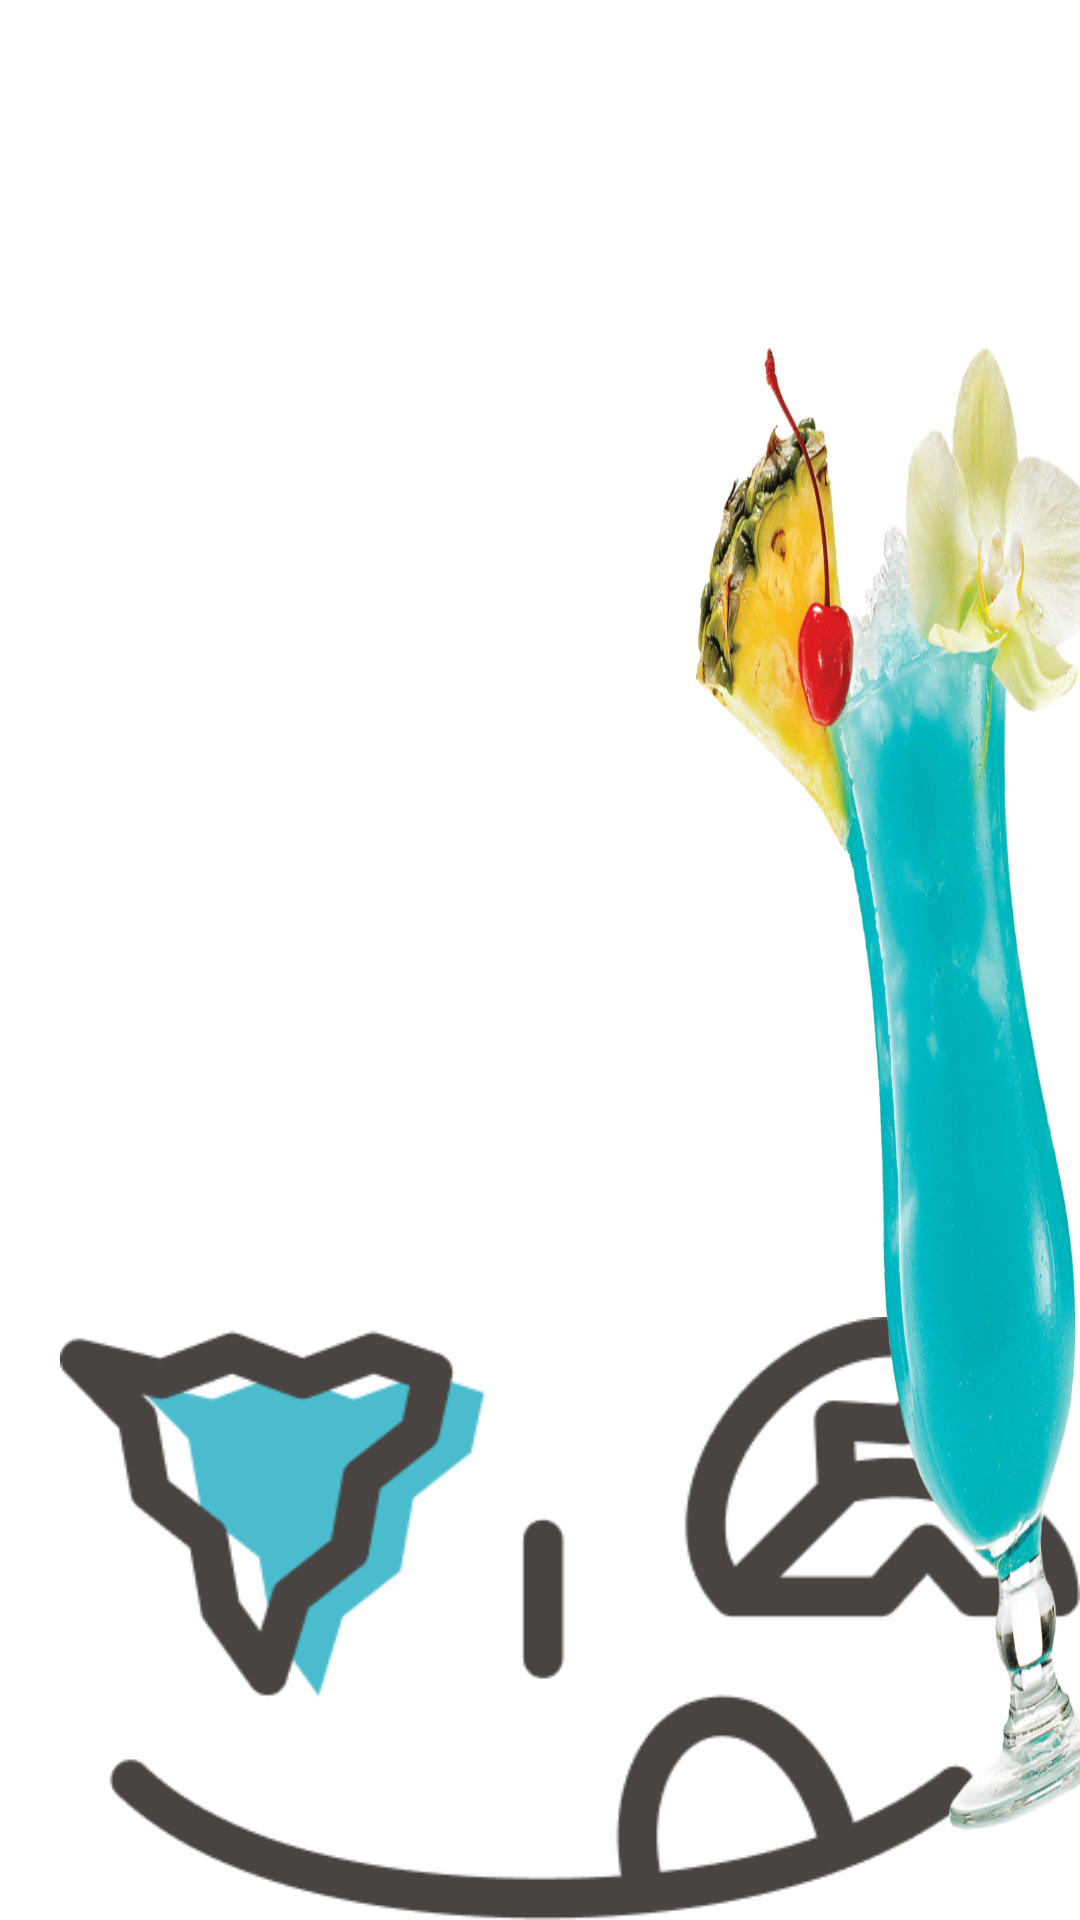

Android layout source for this screen:
<!-- AndroidManifest.xml: application theme Theme.GraduateProject -->
<!-- res/layout/detail_answer_bluehawaiian.xml -->
<?xml version="1.0" encoding="utf-8"?>
<RelativeLayout
    xmlns:android="http://schemas.android.com/apk/res/android"
    android:layout_width="match_parent"
    android:layout_height="match_parent">

    <RelativeLayout
        android:id="@+id/frame"
        android:layout_width="428.47dp"
        android:layout_height="251.23dp"
        android:layout_alignParentLeft="true"
        android:layout_marginLeft="20dp"
        android:layout_alignParentTop="true"
        android:layout_marginTop="439dp"
        android:clipToOutline="true"
        android:background="@drawable/blue_face"
        />

    <TextView
        android:id="@+id/blue_hawaii"
        android:layout_width="468dp"
        android:layout_height="216dp"
        android:layout_alignParentLeft="true"
        android:layout_marginLeft="55dp"
        android:layout_alignParentTop="true"
        android:layout_marginTop="740dp"
        android:fontFamily="@font/dxhanlgrumstd_regular"
        android:textSize="80dp"
        android:textColor="#5BCCD8"
        android:text="BLUE\nHAWAIIAN"
        android:lineSpacingExtra="20sp"
        android:gravity="top"
        />

    <View
        android:id="@+id/blue_hawaiian"
        android:layout_width="579dp"
        android:layout_height="1118dp"
        android:layout_alignParentLeft="true"
        android:layout_marginLeft="221dp"
        android:layout_alignParentTop="true"
        android:layout_marginTop="60dp"
        android:background="@drawable/blue_hawaiian" />

</RelativeLayout>
<!-- resources referenced by this layout -->
<resources>
  <!-- drawable blue_face: png bitmap (drawable-v24, 14447 bytes) -->
  <!-- drawable blue_hawaiian: png bitmap (drawable-v24, 507323 bytes) -->
  <style name="Theme.GraduateProject" parent="Theme.MaterialComponents.DayNight.NoActionBar">
          
          <item name="colorPrimary">@color/purple_500</item>
          <item name="colorPrimaryVariant">@color/purple_700</item>
          <item name="colorOnPrimary">@color/white</item>
          
          <item name="colorSecondary">@color/teal_200</item>
          <item name="colorSecondaryVariant">@color/teal_700</item>
          <item name="colorOnSecondary">@color/black</item>
          
          <item name="android:statusBarColor" tools:targetApi="l">?attr/colorPrimaryVariant</item>
          
      </style>
  <color name="purple_500">#FF6200EE</color>
  <color name="purple_700">#FF3700B3</color>
  <color name="white">#FFFFFFFF</color>
  <color name="teal_200">#FF03DAC5</color>
  <color name="teal_700">#FF018786</color>
  <color name="black">#FF000000</color>
</resources>
